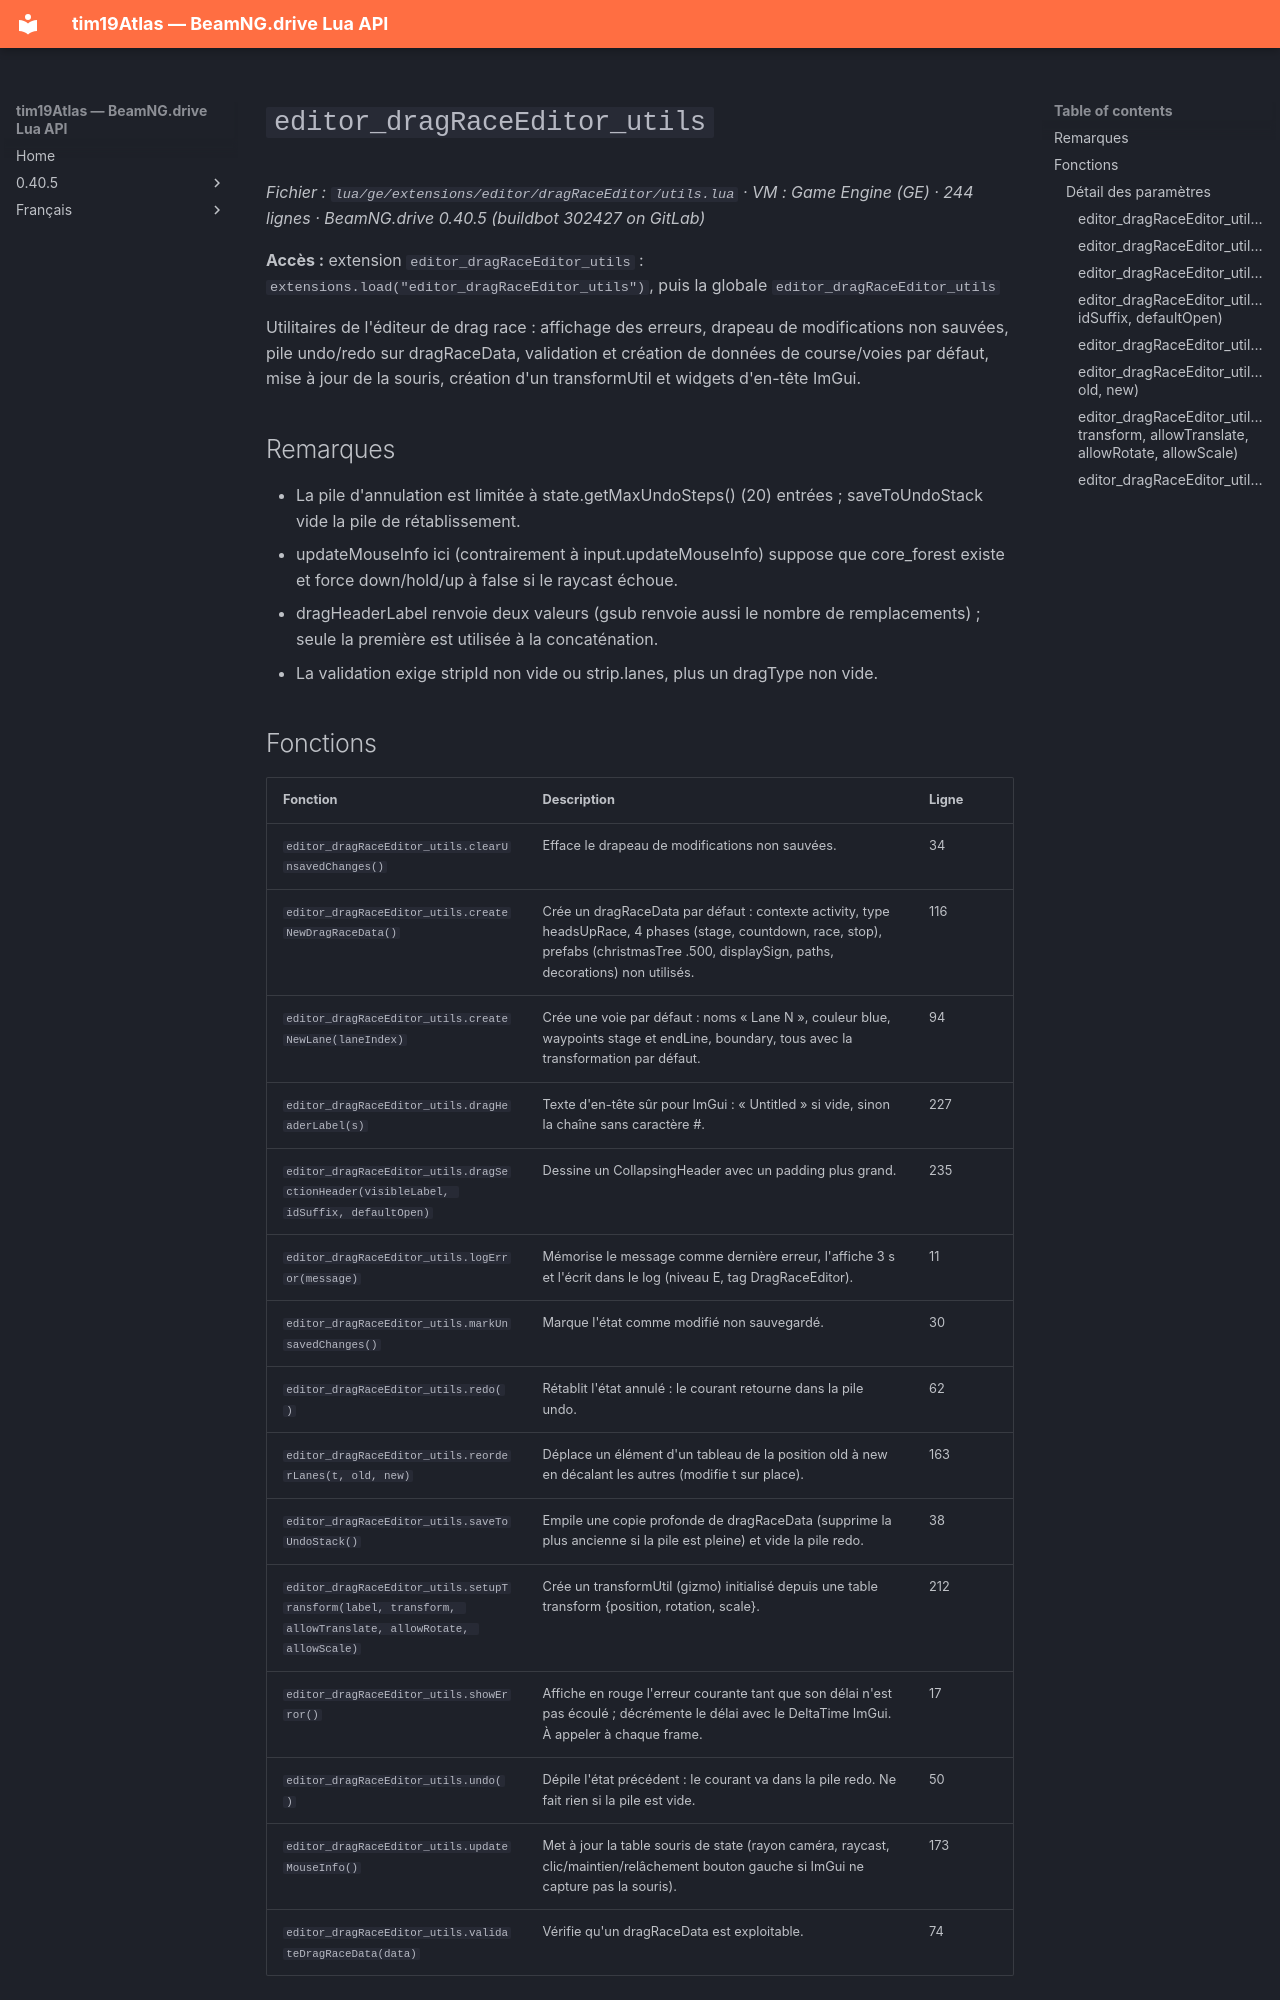

repository: Tim0219800/beamng-lua-atlas · page: fr/0.40.5/ge/extensions/editor/dragRaceEditor/utils.html · generator: mkdocs

# `editor_dragRaceEditor_utils`

*Fichier : `lua/ge/extensions/editor/dragRaceEditor/utils.lua` · VM : Game Engine (GE) · 244 lignes · BeamNG.drive 0.40.5 (buildbot 302427 on GitLab)*

**Accès :** extension `editor_dragRaceEditor_utils` : `extensions.load("editor_dragRaceEditor_utils")`, puis la globale `editor_dragRaceEditor_utils`

Utilitaires de l'éditeur de drag race : affichage des erreurs, drapeau de modifications non sauvées, pile undo/redo sur dragRaceData, validation et création de données de course/voies par défaut, mise à jour de la souris, création d'un transformUtil et widgets d'en-tête ImGui.

## Remarques

- La pile d'annulation est limitée à state.getMaxUndoSteps() (20) entrées ; saveToUndoStack vide la pile de rétablissement.
- updateMouseInfo ici (contrairement à input.updateMouseInfo) suppose que core_forest existe et force down/hold/up à false si le raycast échoue.
- dragHeaderLabel renvoie deux valeurs (gsub renvoie aussi le nombre de remplacements) ; seule la première est utilisée à la concaténation.
- La validation exige stripId non vide ou strip.lanes, plus un dragType non vide.
